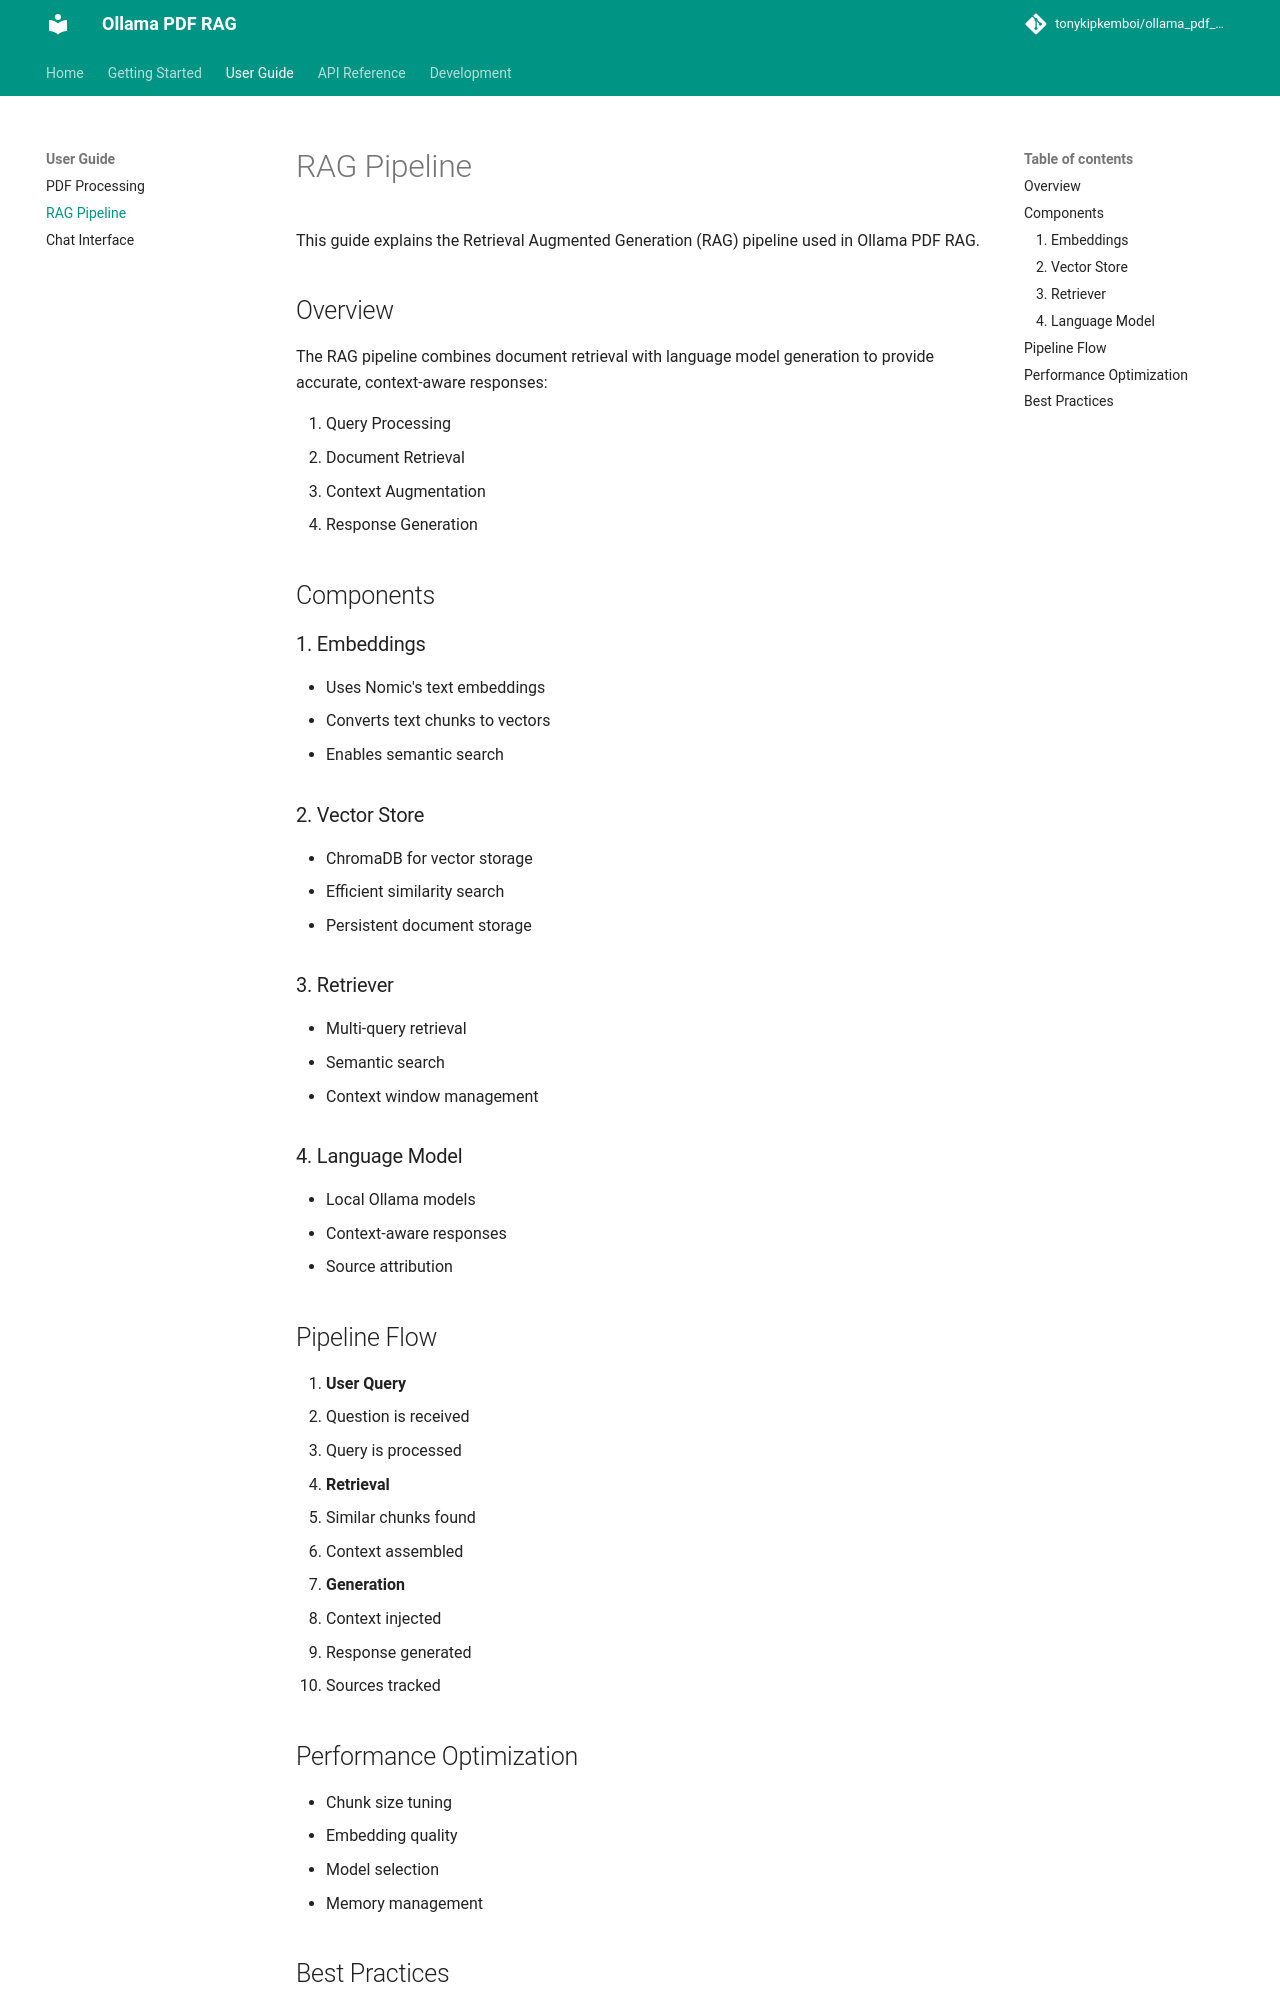

repository: AnuragRaut08/QueryNexus · page: user-guide/rag-pipeline/index.html · generator: mkdocs

# RAG Pipeline

This guide explains the Retrieval Augmented Generation (RAG) pipeline used in Ollama PDF RAG.

## Overview

The RAG pipeline combines document retrieval with language model generation to provide accurate, context-aware responses:

1. Query Processing
2. Document Retrieval
3. Context Augmentation
4. Response Generation

## Components

### 1. Embeddings

- Uses Nomic's text embeddings
- Converts text chunks to vectors
- Enables semantic search

### 2. Vector Store

- ChromaDB for vector storage
- Efficient similarity search
- Persistent document storage

### 3. Retriever

- Multi-query retrieval
- Semantic search
- Context window management

### 4. Language Model

- Local Ollama models
- Context-aware responses
- Source attribution

## Pipeline Flow

1. **User Query**
   - Question is received
   - Query is processed

2. **Retrieval**
   - Similar chunks found
   - Context assembled

3. **Generation**
   - Context injected
   - Response generated
   - Sources tracked

## Performance Optimization

- Chunk size tuning
- Embedding quality
- Model selection
- Memory management
